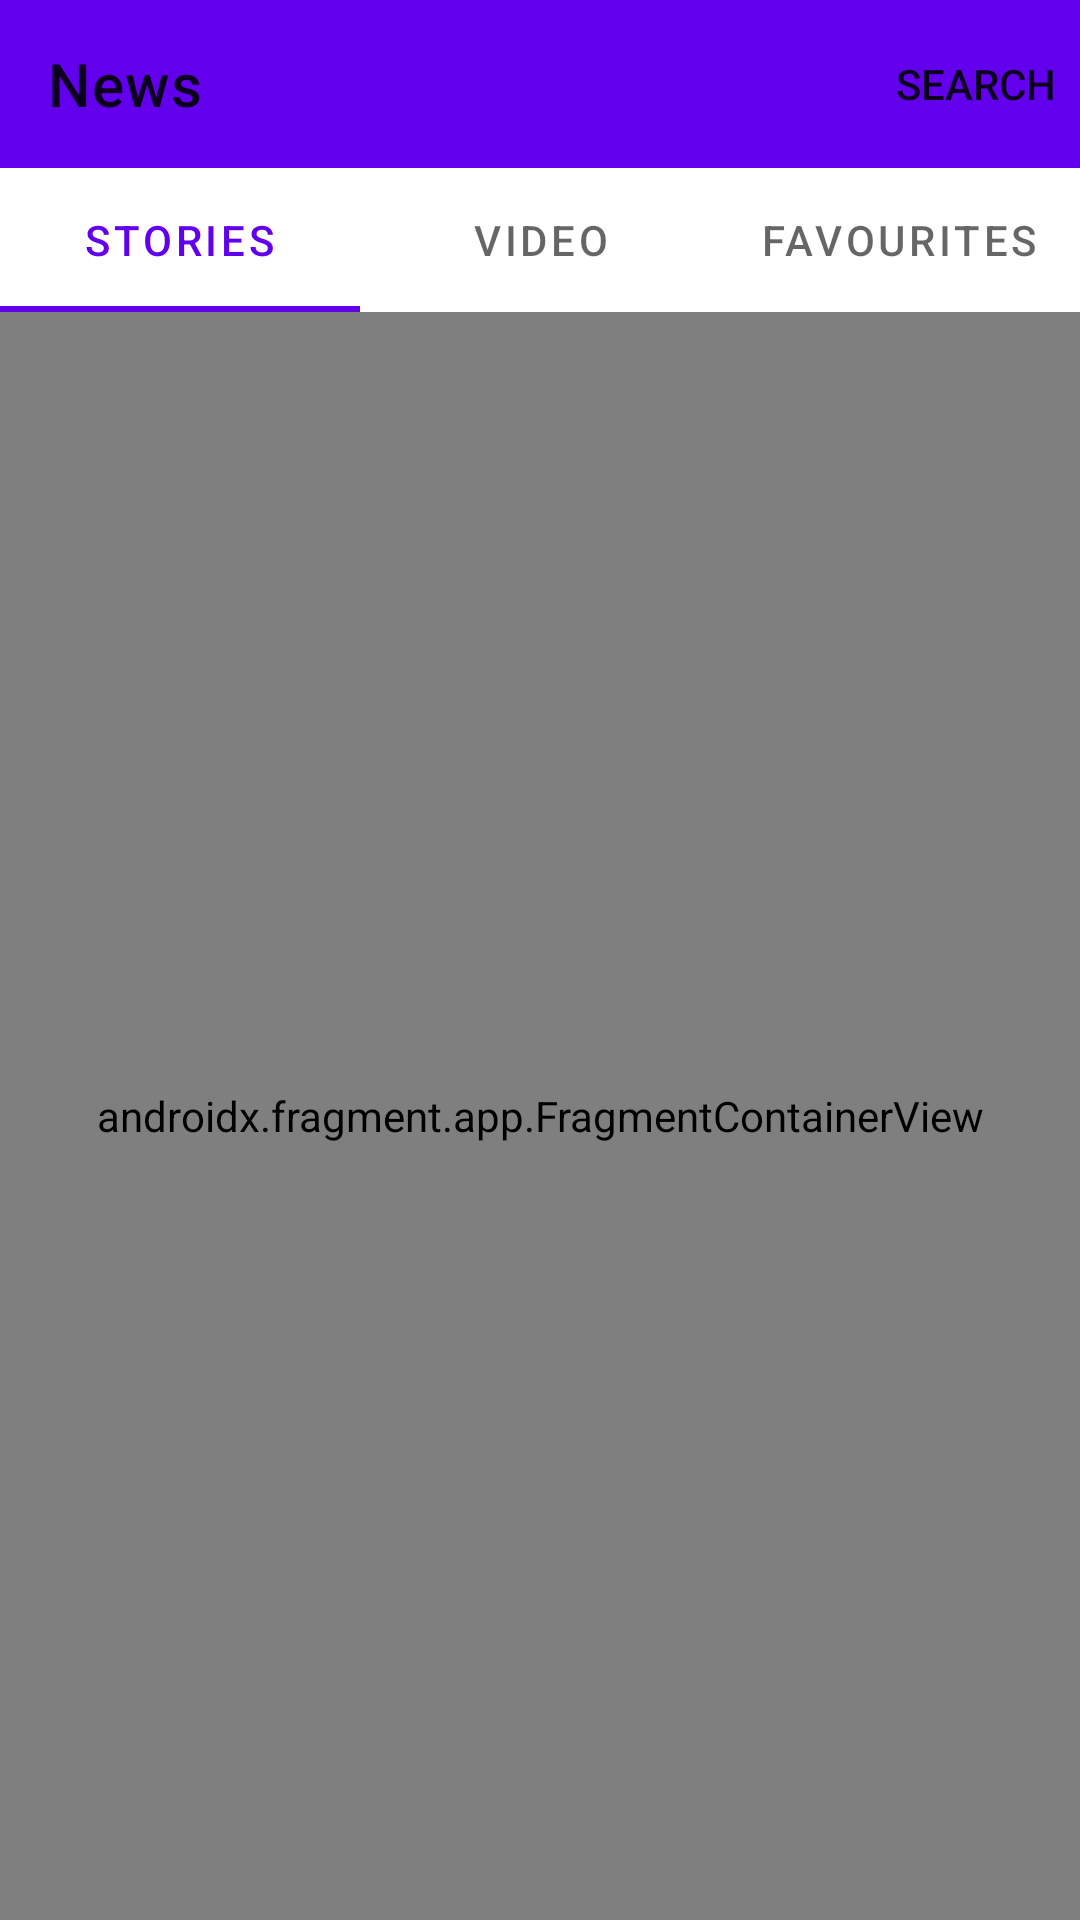

This screen was rendered from an Android layout file. Write that file and the resources it references.
<!-- AndroidManifest.xml: application theme Theme.NewsTestingApp -->
<!-- res/layout/activity_main.xml -->
<?xml version="1.0" encoding="utf-8"?>
<androidx.constraintlayout.widget.ConstraintLayout xmlns:android="http://schemas.android.com/apk/res/android"
    xmlns:app="http://schemas.android.com/apk/res-auto"
    xmlns:tools="http://schemas.android.com/tools"
    android:layout_width="match_parent"
    android:layout_height="match_parent"
    tools:context=".view.MainActivity">

    <com.google.android.material.appbar.AppBarLayout
        android:id="@+id/appbar"
        android:layout_width="match_parent"
        android:layout_height="wrap_content"
        app:layout_constraintBottom_toTopOf="@id/tab_layout"
        app:layout_constraintEnd_toEndOf="parent"
        app:layout_constraintStart_toStartOf="parent"
        app:layout_constraintTop_toTopOf="parent">

        <com.google.android.material.appbar.MaterialToolbar
            android:id="@+id/toolbar"
            android:layout_width="match_parent"
            android:layout_height="wrap_content"
            app:menu="@menu/search_menu"
            app:navigationIcon="@drawable/ic_baseline_dehaze_24"
            app:title="@string/news" />

    </com.google.android.material.appbar.AppBarLayout>

    <com.google.android.material.tabs.TabLayout
        android:id="@+id/tab_layout"
        android:layout_width="match_parent"
        android:layout_height="wrap_content"
        app:layout_constraintBottom_toTopOf="@id/nav_host_fragment_container"
        app:layout_constraintLeft_toLeftOf="parent"
        app:layout_constraintRight_toRightOf="parent"
        app:layout_constraintTop_toBottomOf="@id/appbar"
        app:tabMode="fixed">

        <com.google.android.material.tabs.TabItem
            android:layout_width="wrap_content"
            android:layout_height="wrap_content"
            android:text="@string/stories" />

        <com.google.android.material.tabs.TabItem
            android:layout_width="wrap_content"
            android:layout_height="wrap_content"
            android:text="@string/video" />

        <com.google.android.material.tabs.TabItem
            android:layout_width="wrap_content"
            android:layout_height="wrap_content"
            android:text="@string/favourites" />

    </com.google.android.material.tabs.TabLayout>


    <androidx.fragment.app.FragmentContainerView
        android:id="@+id/nav_host_fragment_container"
        android:name="androidx.navigation.fragment.NavHostFragment"
        android:layout_width="0dp"
        android:layout_height="0dp"
        app:defaultNavHost="true"
        app:layout_constraintBottom_toBottomOf="parent"
        app:layout_constraintLeft_toLeftOf="parent"
        app:layout_constraintRight_toRightOf="parent"
        app:layout_constraintTop_toBottomOf="@id/tab_layout"
        app:navGraph="@navigation/nav_graph" />

</androidx.constraintlayout.widget.ConstraintLayout>
<!-- resources referenced by this layout -->
<resources>
  <string name="favourites">Favourites</string>
  <string name="news">News</string>
  <string name="stories">Stories</string>
  <string name="video">Video</string>
  <style name="Theme.NewsTestingApp" parent="Theme.MaterialComponents.DayNight.DarkActionBar">
          
          <item name="colorPrimary">@color/purple_500</item>
          <item name="colorPrimaryVariant">@color/purple_700</item>
          <item name="colorOnPrimary">@color/white</item>
          
          <item name="colorSecondary">@color/teal_200</item>
          <item name="colorSecondaryVariant">@color/teal_700</item>
          <item name="colorOnSecondary">@color/black</item>
          
          <item name="android:statusBarColor" tools:targetApi="l">?attr/colorPrimaryVariant</item>
          
      </style>
  <!-- not gathered from this repository: default colours our renderer supplied (Android Studio template values) -->
  <color name="purple_500">#FF6200EE</color>
  <color name="purple_700">#FF3700B3</color>
  <color name="teal_200">#FF03DAC5</color>
  <color name="teal_700">#FF018786</color>
  <color name="black">#FF000000</color>
  <color name="white">#FFFFFFFF</color>
</resources>
